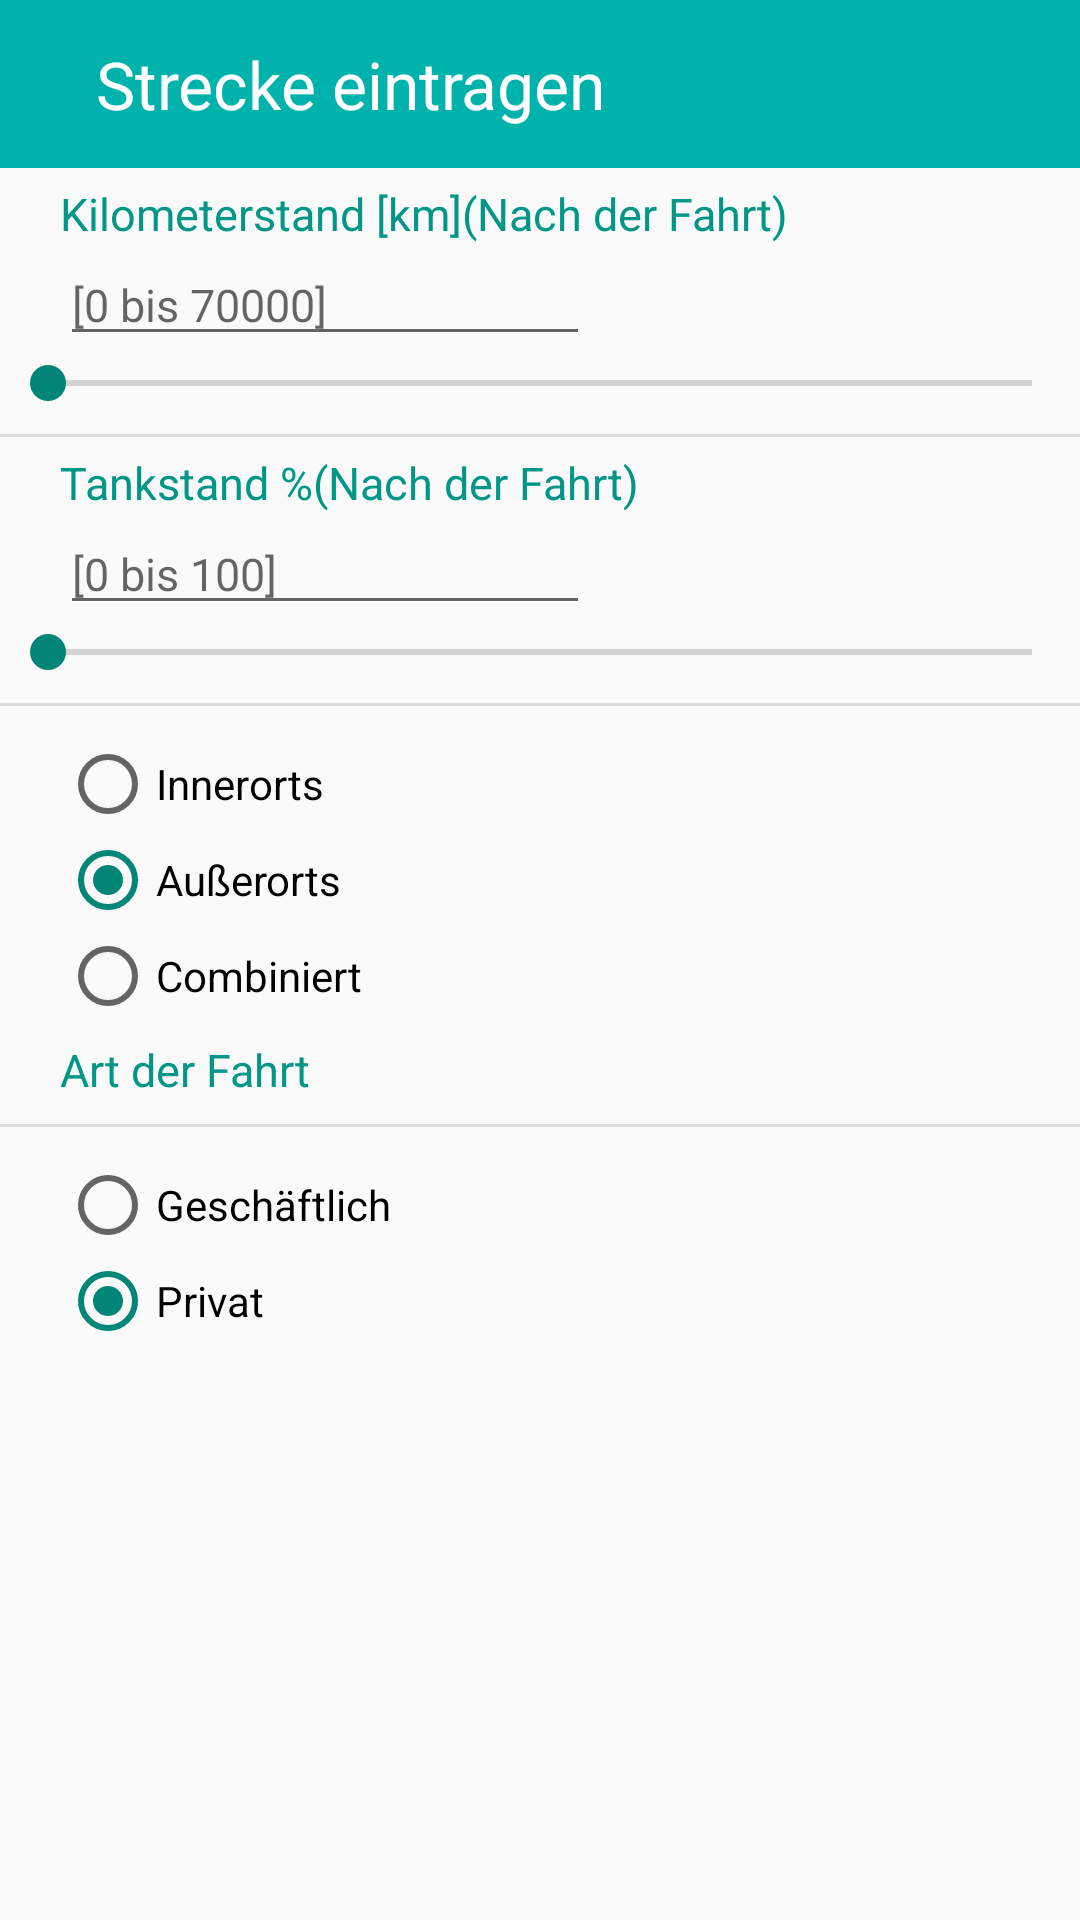

The Android layout XML behind this screen, and the referenced resources:
<!-- AndroidManifest.xml: application theme Theme.AppCompat.Light.NoActionBar -->
<!-- res/layout/add_route.xml -->
<?xml version="1.0" encoding="utf-8"?>
<RelativeLayout xmlns:android="http://schemas.android.com/apk/res/android"
    xmlns:app="http://schemas.android.com/apk/res-auto"
    xmlns:tools="http://schemas.android.com/tools"
    android:layout_width="match_parent"
    android:layout_height="match_parent"
    android:orientation="vertical"
    tools:context=".AddRoute">


    <LinearLayout
        android:layout_width="match_parent"
        android:layout_height="match_parent"
        android:layout_alignParentStart="true"
        android:layout_alignParentLeft="true"
        android:layout_alignParentTop="true"
        android:layout_alignParentBottom="true"
        android:layout_marginStart="0dp"
        android:layout_marginLeft="0dp"
        android:layout_marginTop="0dp"
        android:orientation="vertical">

        <androidx.appcompat.widget.Toolbar
            android:id="@+id/header"
            android:layout_width="match_parent"
            android:layout_height="wrap_content"
            android:background="@color/defaultColor"
            android:minHeight="?attr/actionBarSize"
            android:theme="?attr/actionBarTheme">

            <ImageButton
                android:id="@+id/back_btn"
                android:layout_width="wrap_content"
                android:layout_height="wrap_content"
                android:background="@color/defaultColor"
                android:contentDescription="@string/arrowbutton" />


            <TextView
                android:layout_width="200dp"
                android:layout_height="50dp"
                android:layout_marginStart="32dp"
                android:layout_marginLeft="32dp"
                android:gravity="center_vertical"
                android:text="Strecke eintragen"
                android:textColor="@color/white"
                android:textSize="22sp"
                />

            <ImageButton
                android:id="@+id/checkCircle"
                android:layout_width="wrap_content"
                android:layout_height="wrap_content"
                android:background="@color/defaultColor"
                android:layout_marginStart="100dp"
                android:layout_marginLeft="100dp"
                />

        </androidx.appcompat.widget.Toolbar>


        <TextView
            android:id="@+id/kilometerStand"
            android:layout_width="wrap_content"
            android:layout_height="wrap_content"
            android:layout_marginStart="20dp"
            android:layout_marginLeft="20dp"
            android:layout_marginTop="5dp"
            android:text="@string/kilometerstand_kmAfter"
            android:textColor="#009688"
            android:textSize="15sp" />

        <EditText
            android:id="@+id/editKm"
            android:layout_width="wrap_content"
            android:layout_height="wrap_content"
            android:layout_marginStart="20dp"
            android:layout_marginLeft="20dp"
            android:ems="10"
            android:hint="@string/_0_bis_70000"
            android:inputType="number"
            android:textSize="15sp"/>

        <SeekBar
            android:id="@+id/seekBarKm"
            android:layout_width="match_parent"
            android:layout_height="wrap_content"
            android:min="0"
            android:max="70000"
            android:layout_alignParentStart="true"
            android:layout_centerVertical="true"
            android:layout_alignParentLeft="true" />

        <View
            android:id="@+id/divider2"
            android:layout_width="match_parent"
            android:layout_height="1dp"
            android:layout_marginTop="8dp"
            android:background="?android:attr/listDivider"
            app:layout_constraintEnd_toEndOf="parent"
            app:layout_constraintStart_toStartOf="parent"
            app:layout_constraintTop_toBottomOf="@+id/editKm" />

        <TextView
            android:id="@+id/tankStand"
            android:layout_width="wrap_content"
            android:layout_height="wrap_content"
            android:layout_marginStart="20dp"
            android:layout_marginLeft="20dp"
            android:layout_marginTop="5dp"
            android:text="@string/tankstandAfter"
            android:textColor="#009688"
            android:textSize="15sp" />

        <EditText
            android:id="@+id/editTankStand"
            android:layout_width="wrap_content"
            android:layout_height="wrap_content"
            android:layout_marginStart="20dp"
            android:layout_marginLeft="20dp"
            android:ems="10"
            android:hint="@string/_0_bis_100"
            android:inputType="numberSigned"
            android:textSize="15sp"/>

        <SeekBar
            android:id="@+id/seekBarTank"
            android:layout_width="match_parent"
            android:layout_height="wrap_content"
            android:max="100"
            android:layout_alignParentStart="true"
            android:layout_centerVertical="true"
            android:layout_alignParentLeft="true" />


        <View
            android:id="@+id/divider3"
            android:layout_width="match_parent"
            android:layout_height="1dp"
            android:layout_marginTop="8dp"
            android:background="?android:attr/listDivider"
            app:layout_constraintEnd_toEndOf="parent"
            app:layout_constraintStart_toStartOf="parent"
            app:layout_constraintTop_toBottomOf="@+id/editTankStand" />

        <RadioGroup
            android:id="@+id/radioGroup"
            android:layout_width="match_parent"
            android:layout_height="wrap_content"
            android:paddingLeft="20dp"
            android:layout_marginTop="10dp">

            <RadioButton
                android:id="@+id/innerorts"
                android:layout_width="match_parent"
                android:layout_height="wrap_content"
                android:text="Innerorts"
                android:onClick="checkedButton" />

            <RadioButton
                android:id="@+id/ausserorts"
                android:layout_width="match_parent"
                android:layout_height="wrap_content"
                android:text="Außerorts"
                android:onClick="checkedButton"
                android:checked="true"/>

            <RadioButton
                android:id="@+id/combiniert"
                android:layout_width="match_parent"
                android:layout_height="wrap_content"
                android:text="Combiniert"
                android:onClick="checkedButton"/>

        </RadioGroup>
        <TextView
            android:id="@+id/Travel_type"
            android:layout_width="match_parent"
            android:layout_height="wrap_content"
            android:layout_marginStart="20dp"
            android:layout_marginLeft="20dp"
            android:layout_marginTop="5dp"
            android:textColor="#009688"
            android:textSize="15sp"
            android:text="Art der Fahrt" />

        <View
            android:id="@+id/divider"
            android:layout_width="match_parent"
            android:layout_height="1dp"
            android:layout_marginTop="8dp"
            android:background="?android:attr/listDivider"
            app:layout_constraintEnd_toEndOf="parent"
            app:layout_constraintStart_toStartOf="parent"
            app:layout_constraintTop_toBottomOf="@+id/editTankStand" />

        <RadioGroup
            android:id="@+id/TravelGroup"
            android:layout_width="match_parent"
            android:layout_height="wrap_content"
            android:paddingLeft="20dp"
            android:layout_marginTop="10dp">

            <RadioButton
                android:id="@+id/work"
                android:layout_width="match_parent"
                android:layout_height="wrap_content"
                android:text="Geschäftlich"
                android:onClick="checkedButton" />

            <RadioButton
                android:id="@+id/privat"
                android:layout_width="match_parent"
                android:layout_height="wrap_content"
                android:text="Privat"
                android:onClick="checkedButton"
                android:checked="true"/>



        </RadioGroup>

    </LinearLayout>

</RelativeLayout>
<!-- resources referenced by this layout -->
<resources>
  <color name="defaultColor">#00B2AC</color>
  <color name="white">#FFFFFFFF</color>
  <string name="_0_bis_100">[0 bis 100]</string>
  <string name="_0_bis_70000">[0 bis 70000]</string>
  <string name="arrowbutton">ArrowButton</string>
  <string name="kilometerstand_kmAfter">Kilometerstand [km](Nach der Fahrt)</string>
  <string name="tankstandAfter">Tankstand %(Nach der Fahrt)</string>
</resources>
